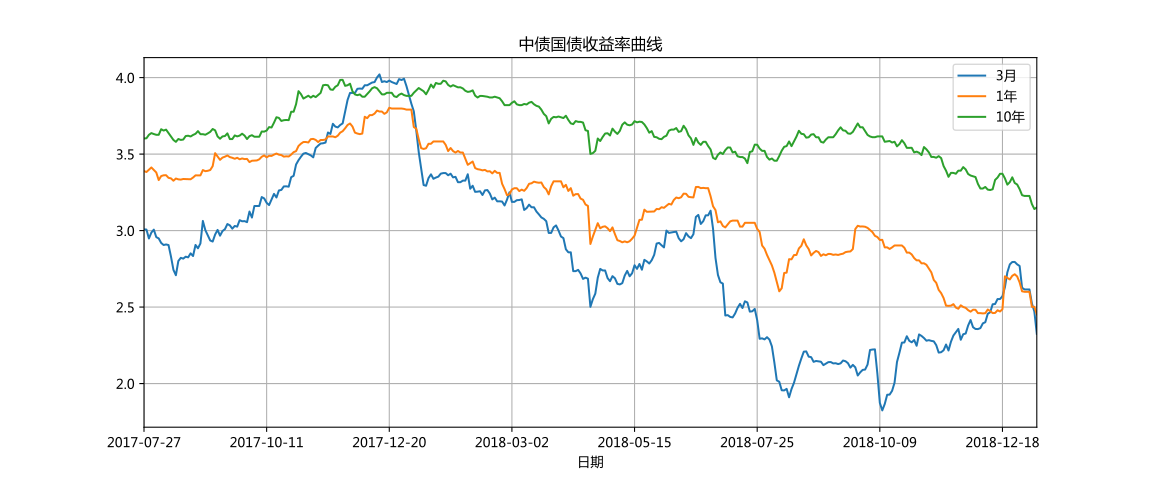

The data file committed next to this chart (first rows):
曲线名称	日期	3月	6月	1年	3年	5年	7年	10年	30年
中债国债收益率曲线	2019-01-04	2.325	2.437	2.453	2.792	2.885	3.104	3.151	3.701
中债商业银行普通债收益率曲线(AAA)	2019-01-04	2.733	3.148	3.225	3.588	3.829	4.061	4.131	4.502
中债中短期票据收益率曲线(AAA)	2019-01-04	2.951	3.249	3.434	3.68	3.912	4.167	4.239
中债国债收益率曲线	2019-01-03	2.471	2.5	2.502	2.778	2.897	3.103	3.141	3.681
中债商业银行普通债收益率曲线(AAA)	2019-01-03	2.691	3.127	3.206	3.632	3.848	4.106	4.157	4.527
中债中短期票据收益率曲线(AAA)	2019-01-03	2.989	3.353	3.477	3.724	3.966	4.212	4.264
中债国债收益率曲线	2019-01-02	2.524	2.55	2.501	2.786	2.947	3.088	3.173	3.676
中债商业银行普通债收益率曲线(AAA)	2019-01-02	2.754	3.073	3.294	3.675	3.883	4.138	4.188	4.556
中债中短期票据收益率曲线(AAA)	2019-01-02	3.022	3.399	3.509	3.767	4.001	4.243	4.296
中债国债收益率曲线	2018-12-31	2.615	2.592	2.6	2.869	2.968	3.164	3.227	3.706
中债商业银行普通债收益率曲线(AAA)	2018-12-31	2.972	3.258	3.372	3.701	3.937	4.154	4.22	4.592
中债中短期票据收益率曲线(AAA)	2018-12-31	3.167	3.465	3.588	3.813	4.055	4.259	4.328
中债国债收益率曲线	2018-12-30	2.615	2.592	2.6	2.869	2.968	3.164	3.227	3.706
中债商业银行普通债收益率曲线(AAA)	2018-12-30	2.972	3.258	3.372	3.701	3.937	4.154	4.22	4.592
中债中短期票据收益率曲线(AAA)	2018-12-30	3.167	3.465	3.588	3.813	4.055	4.259	4.328
中债国债收益率曲线	2018-12-29	2.615	2.592	2.6	2.869	2.968	3.164	3.227	3.706
中债商业银行普通债收益率曲线(AAA)	2018-12-29	2.972	3.258	3.372	3.701	3.937	4.154	4.22	4.592
中债中短期票据收益率曲线(AAA)	2018-12-29	3.167	3.465	3.588	3.813	4.055	4.259	4.328
中债国债收益率曲线	2018-12-28	2.626	2.59	2.603	2.87	2.961	3.169	3.232	3.711
中债商业银行普通债收益率曲线(AAA)	2018-12-28	2.95	3.375	3.372	3.711	3.937	4.158	4.223	4.594
中债中短期票据收益率曲线(AAA)	2018-12-28	3.222	3.52	3.588	3.823	4.055	4.264	4.33
中债国债收益率曲线	2018-12-27	2.769	2.65	2.661	2.902	3.001	3.223	3.271	3.746
中债商业银行普通债收益率曲线(AAA)	2018-12-27	3.446	3.45	3.506	3.751	3.973	4.173	4.238	4.609
中债中短期票据收益率曲线(AAA)	2018-12-27	3.633	3.627	3.718	3.859	4.091	4.279	4.346
中债国债收益率曲线	2018-12-26	2.779	2.635	2.7	2.9	3.064	3.248	3.301	3.76
中债商业银行普通债收益率曲线(AAA)	2018-12-26	3.546	3.45	3.501	3.748	3.984	4.156	4.22	4.637
中债中短期票据收益率曲线(AAA)	2018-12-26	3.679	3.619	3.741	3.887	4.102	4.261	4.328
中债国债收益率曲线	2018-12-25	2.795	2.63	2.715	2.897	3.067	3.253	3.311	3.78
中债商业银行普通债收益率曲线(AAA)	2018-12-25	3.499	3.45	3.47	3.751	3.998	4.159	4.223	4.641
中债中短期票据收益率曲线(AAA)	2018-12-25	3.659	3.569	3.688	3.921	4.126	4.264	4.331
中债国债收益率曲线	2018-12-24	2.795	2.606	2.704	2.9	3.066	3.239	3.348	3.78
中债商业银行普通债收益率曲线(AAA)	2018-12-24	3.43	3.448	3.45	3.741	3.993	4.148	4.205	4.652
中债中短期票据收益率曲线(AAA)	2018-12-24	3.609	3.513	3.694	3.902	4.121	4.253	4.313
中债国债收益率曲线	2018-12-21	2.779	2.605	2.681	2.871	3.046	3.238	3.317	3.78
中债商业银行普通债收益率曲线(AAA)	2018-12-21	3.38	3.376	3.431	3.73	3.986	4.141	4.198	4.645
中债中短期票据收益率曲线(AAA)	2018-12-21	3.487	3.513	3.683	3.905	4.121	4.246	4.306
中债国债收益率曲线	2018-12-20	2.728	2.6	2.691	2.877	3.041	3.275	3.3	3.78
中债商业银行普通债收益率曲线(AAA)	2018-12-20	3.35	3.351	3.505	3.75	3.993	4.154	4.211	4.662
中债中短期票据收益率曲线(AAA)	2018-12-20	3.507	3.508	3.709	3.923	4.128	4.259	4.319
中债国债收益率曲线	2018-12-19	2.63	2.561	2.701	2.924	3.058	3.273	3.341	3.801
中债商业银行普通债收益率曲线(AAA)	2018-12-19	3.4	3.452	3.558	3.783	4.018	4.159	4.234	4.679
中债中短期票据收益率曲线(AAA)	2018-12-19	3.519	3.52	3.713	3.952	4.131	4.264	4.341
中债国债收益率曲线	2018-12-18	2.571	2.576	2.486	2.934	3.058	3.293	3.371	3.831
中债商业银行普通债收益率曲线(AAA)	2018-12-18	3.4	3.449	3.553	3.792	4.044	4.139	4.214	4.684
中债中短期票据收益率曲线(AAA)	2018-12-18	3.482	3.461	3.683	3.954	4.128	4.244	4.322
中债国债收益率曲线	2018-12-17	2.553	2.568	2.471	2.934	3.057	3.292	3.371	3.841
中债商业银行普通债收益率曲线(AAA)	2018-12-17	3.3	3.35	3.486	3.776	4.044	4.125	4.227	4.698
中债中短期票据收益率曲线(AAA)	2018-12-17	3.439	3.461	3.644	3.931	4.105	4.23	4.335
中债国债收益率曲线	2018-12-14	2.553	2.599	2.479	2.915	3.051	3.252	3.347	3.831
中债商业银行普通债收益率曲线(AAA)	2018-12-14	3.233	3.334	3.493	3.764	4.03	4.1	4.231	4.701
中债中短期票据收益率曲线(AAA)	2018-12-14	3.392	3.484	3.637	3.902	4.09	4.205	4.338
中债国债收益率曲线	2018-12-13	2.52	2.598	2.462	2.894	3.044	3.256	3.331	3.822
中债商业银行普通债收益率曲线(AAA)	2018-12-13	3.171	3.291	3.449	3.727	3.994	4.077	4.208	4.676
中债中短期票据收益率曲线(AAA)	2018-12-13	3.334	3.45	3.634	3.874	4.054	4.183	4.316
中债国债收益率曲线	2018-12-12	2.518	2.52	2.461	2.871	3.006	3.236	3.27	3.752
中债商业银行普通债收益率曲线(AAA)	2018-12-12	3.15	3.245	3.465	3.748	3.958	4.085	4.21	4.675
中债中短期票据收益率曲线(AAA)	2018-12-12	3.238	3.397	3.595	3.843	4.032	4.191	4.318
中债国债收益率曲线	2018-12-11	2.466	2.471	2.474	2.868	2.997	3.24	3.265	3.752
中债商业银行普通债收益率曲线(AAA)	2018-12-11	3.15	3.237	3.459	3.742	3.975	4.121	4.215	4.676
中债中短期票据收益率曲线(AAA)	2018-12-11	3.241	3.39	3.601	3.848	4.036	4.227	4.323
... 8,209 more rows
